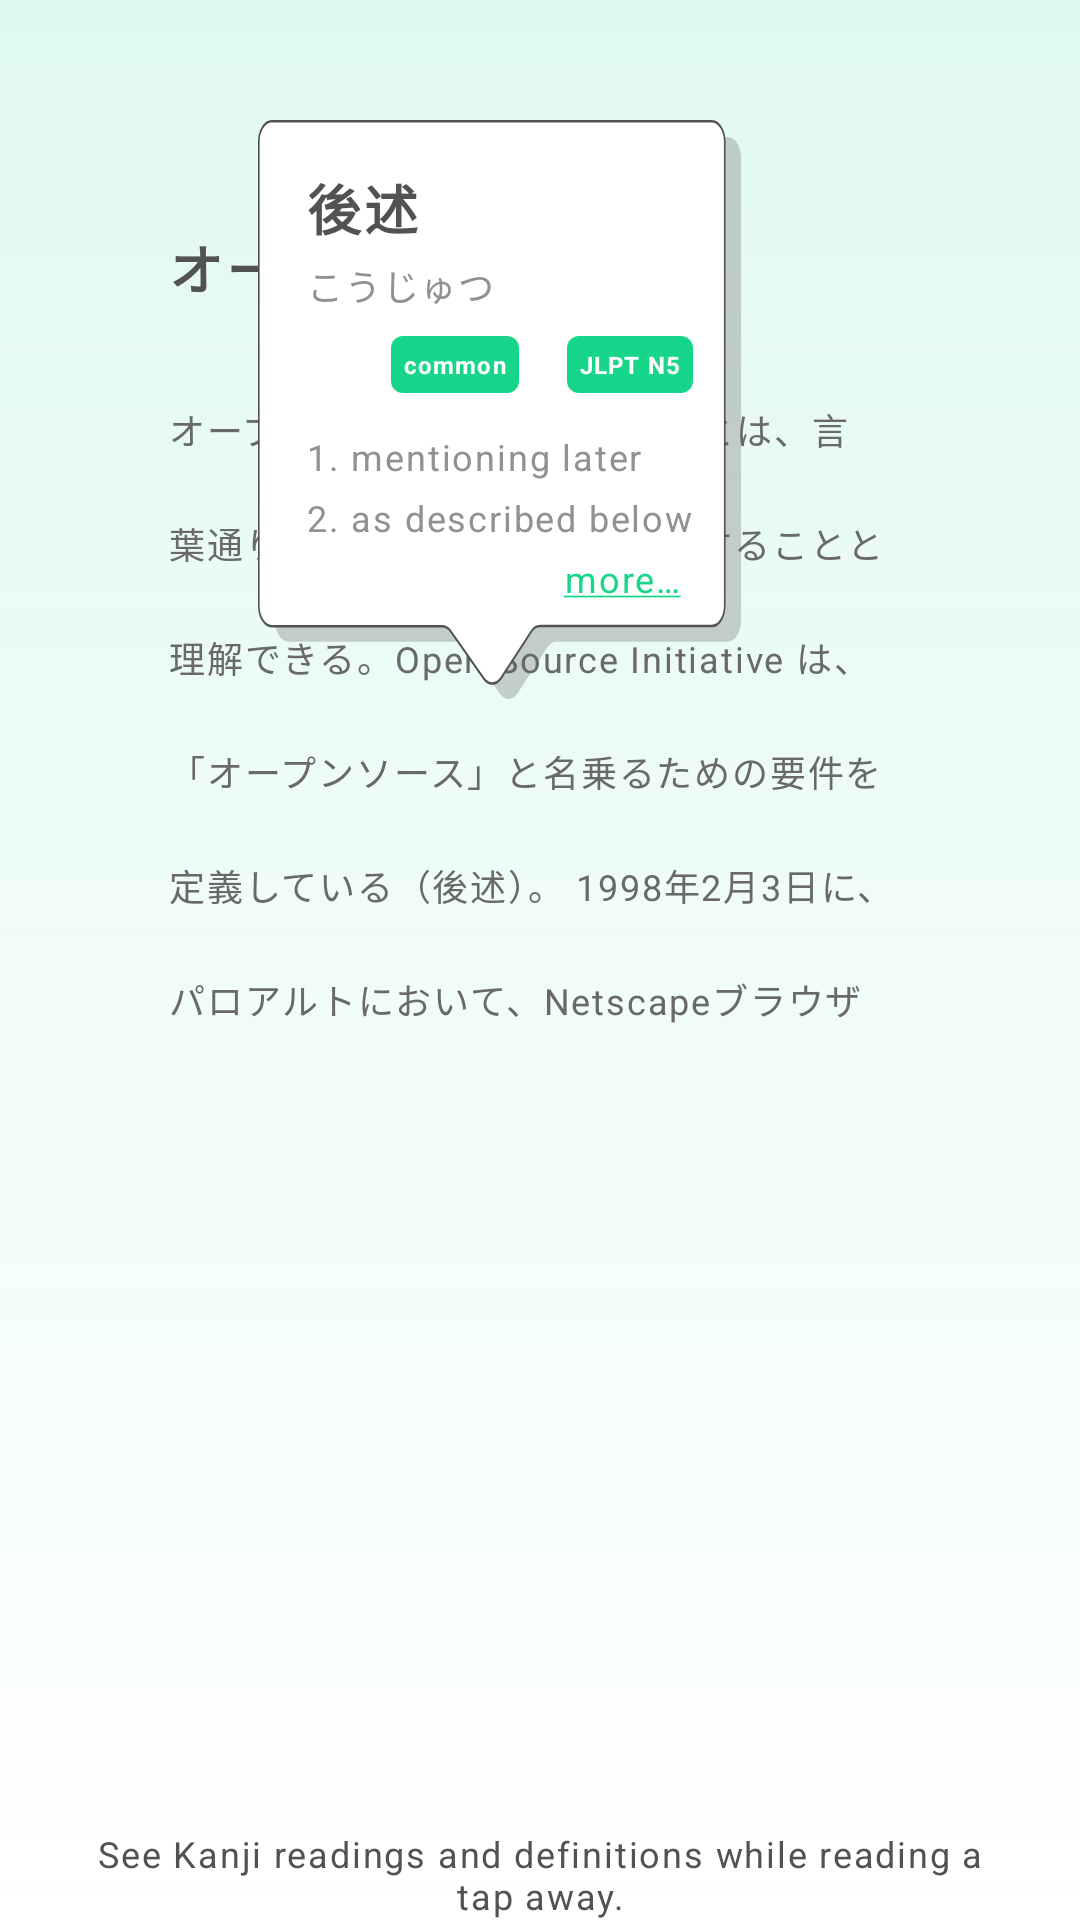

Write the Android layout XML for this screen, with the resource values it uses.
<!-- AndroidManifest.xml: application theme AppTheme -->
<!-- res/layout/fragment_info3.xml -->
<?xml version="1.0" encoding="utf-8"?>
<RelativeLayout xmlns:android="http://schemas.android.com/apk/res/android"
    xmlns:tools="http://schemas.android.com/tools"
    android:layout_width="match_parent"
    android:layout_height="match_parent"
    android:orientation="vertical">

    <LinearLayout xmlns:android="http://schemas.android.com/apk/res/android"
        android:id="@+id/info_container"
        android:layout_width="match_parent"
        android:layout_height="match_parent"
        android:paddingTop="@dimen/info_padding_top_2"
        android:orientation="vertical"
        android:background="@drawable/shape_scrim"
        xmlns:app="http://schemas.android.com/apk/res-auto">

        <FrameLayout
            android:layout_width="match_parent"
            android:layout_height="match_parent">

            <LinearLayout xmlns:android="http://schemas.android.com/apk/res/android"
                xmlns:tools="http://schemas.android.com/tools"
                android:id="@+id/info_callout_bubble"
                android:layout_width="wrap_content"
                android:layout_height="wrap_content"
                android:layout_marginStart="86dp"
                android:background="@drawable/ic_callout_bubble_middle_shadow"
                android:orientation="vertical"
                style="@style/CalloutBubbleStyle"
                android:elevation="4dp">

                <TextView
                    android:id="@+id/info_callout_title_margin"
                    android:layout_width="wrap_content"
                    android:layout_height="wrap_content"
                    android:text="@string/common_tag"
                    style="@style/TagStyle"
                    android:visibility="gone"/>

                <TextView
                    android:id="@+id/info_callout_title"
                    android:paddingStart="16dp"
                    android:paddingEnd="16dp"
                    android:paddingTop="16dp"
                    android:paddingBottom="4dp"
                    android:layout_width="wrap_content"
                    android:layout_height="wrap_content"
                    android:text="@string/info_callout_word"
                    style="@style/WordTitleStyleCallout" />

                <TextView
                    android:id="@+id/info_callout_reading"
                    android:paddingStart="16dp"
                    android:paddingEnd="20dp"
                    android:paddingBottom="8dp"
                    android:layout_width="wrap_content"
                    android:layout_height="wrap_content"
                    android:text="@string/info_callout_reading"
                    style="@style/PoweredJaStyle"
                    android:maxLines="1"
                    android:ellipsize="end"/>

                <LinearLayout
                    android:layout_width="wrap_content"
                    android:layout_height="wrap_content"
                    android:orientation="horizontal"
                    android:layout_gravity="end"
                    android:paddingBottom="8dp">

                    <ImageView
                        android:contentDescription="@string/callout_favorite_button_content_description"
                        android:id="@+id/info_callout_review_button"
                        android:layout_width="24dp"
                        android:layout_height="24dp"
                        android:layout_marginEnd="4dp"
                        android:paddingBottom="4dp"
                        android:src="@drawable/star_button"
                        android:tint="@color/color500Grey"/>

                    <TextView
                        android:id="@+id/info_callout_common_tag"
                        android:layout_width="wrap_content"
                        android:layout_height="wrap_content"
                        android:text="@string/common_tag"
                        style="@style/TagStyle"
                        android:maxLines="1"
                        android:ellipsize="end"
                        android:layout_marginEnd="16dp"
                        android:background="@drawable/tag"
                        android:layout_gravity="end"
                        android:backgroundTint="@color/colorAccent"/>

                    <TextView
                        android:id="@+id/info_callout_jlpt_tag"
                        android:layout_width="wrap_content"
                        android:layout_height="wrap_content"
                        android:text="@string/JLPTN5"
                        style="@style/TagStyle"
                        android:maxLines="1"
                        android:ellipsize="end"
                        android:layout_marginEnd="16dp"
                        android:background="@drawable/tag"
                        android:layout_gravity="end"
                        android:backgroundTint="@color/colorJLPTN5"/>
                </LinearLayout>

                <TextView
                    android:id="@+id/info_callout_definition_1"
                    android:paddingStart="16dp"
                    android:paddingEnd="16dp"
                    android:paddingBottom="4dp"
                    android:layout_width="wrap_content"
                    android:layout_height="wrap_content"
                    android:text="@string/info_callout_definition_1"
                    android:maxLines="2"
                    android:ellipsize="end"
                    style="@style/PoweredJaStyle" />

                <TextView
                    android:id="@+id/info_callout_definition_2"
                    android:paddingStart="16dp"
                    android:paddingEnd="16dp"
                    android:layout_width="wrap_content"
                    android:layout_height="wrap_content"
                    android:text="@string/info_callout_definition_2"
                    android:maxLines="2"
                    android:ellipsize="end"
                    style="@style/PoweredJaStyle" />

                <TextView
                    android:id="@+id/info_callout_details_link"
                    android:paddingStart="16dp"
                    android:paddingEnd="20dp"
                    android:paddingBottom="32dp"
                    android:paddingTop="4dp"
                    android:layout_width="wrap_content"
                    android:layout_height="wrap_content"
                    android:layout_gravity="end"
                    android:text="@string/callout_link_details"
                    style="@style/PoweredJaStyle"
                    android:textColor="@color/colorAccent" />
            </LinearLayout>

            <LinearLayout xmlns:android="http://schemas.android.com/apk/res/android"
                android:layout_width="match_parent"
                android:layout_height="wrap_content"
                android:orientation="vertical"
                xmlns:app="http://schemas.android.com/apk/res-auto"
                xmlns:tools="http://schemas.android.com/tools">

                <TextView
                    android:id="@+id/detail_title"
                    android:layout_width="match_parent"
                    android:layout_height="wrap_content"
                    android:paddingTop="36dp"
                    android:paddingBottom="16dp"
                    android:paddingStart="56dp"
                    android:paddingEnd="42dp"
                    android:text="@string/info_title_2"
                    style="@style/ExtractTitleStyleDetail"
                    android:textSize="18sp"/>

                <TextView
                    android:id="@+id/detail_extract"
                    android:layout_height="match_parent"
                    android:layout_width="wrap_content"
                    android:textColorLink="@color/colorDarkAccent"
                    android:paddingStart="56dp"
                    android:paddingEnd="58dp"
                    android:paddingTop="16dp"
                    android:maxLines="6"
                    android:text="@string/info_body_callout_text"
                    style="@style/ExtractTextStyleDetail"
                    android:textSize="12sp"/>
            </LinearLayout>

        </FrameLayout>
    </LinearLayout>

    <TextView
        android:layout_width="match_parent"
        android:layout_height="wrap_content"
        android:gravity="center_horizontal"
        android:paddingStart="24dp"
        android:paddingEnd="24dp"
        android:layout_alignParentBottom="true"
        android:text="@string/info_screen_text_3"
        style="@style/PoweredJaStyle"
        android:textColor="@color/color100Grey"/>
</RelativeLayout>
<!-- resources referenced by this layout -->
<resources>
  <color name="color100Grey">#525252</color>
  <color name="color500Grey">#919191</color>
  <color name="colorAccent">#17D68A</color>
  <color name="colorDarkAccent">#12AB6D</color>
  <color name="colorJLPTN5">@color/colorAccent</color>
  <dimen name="info_padding_top_2">40dp</dimen>
  <!-- drawable shape_scrim (drawable) -->
  <?xml version="1.0" encoding="utf-8"?>
  <shape xmlns:android="http://schemas.android.com/apk/res/android">
      <gradient
          android:angle="90"
          android:endColor="#2217D68A"
          android:type="linear"
          android:startColor="#00000000"
          android:centerY="0.3"/>
  </shape>
  <string name="JLPTN5" translatable="false">JLPT N5</string>
  <string name="callout_favorite_button_content_description">Save to Review Words</string>
  <string name="callout_link_details"><u>more…</u></string>
  <string name="common_tag" translatable="false">common</string>
  <string name="info_body_callout_text">オープンソース (open source) とは、言葉通りにはソースコードを公開することと理解できる。Open Source Initiative は、「オープンソース」と名乗るための要件を定義している（後述）。
  1998年2月3日に、パロアルトにおいて、Netscapeブラウザのソースコードをどのような形で公開していくかという戦略会議の中でつけられた新たな用語である[1]。またオープンソースに関する本 "Open Sources: Voices from the Open Source Revolution" にも、マーケット向けのプロモーション用語として使う新しい言葉“オープンソース”を作り出したとある。</string>
  <string name="info_callout_definition_1">1. mentioning later</string>
  <string name="info_callout_definition_2">2. as described below</string>
  <string name="info_callout_reading">こうじゅつ</string>
  <string name="info_callout_word">後述</string>
  <string name="info_screen_text_3">See Kanji readings and definitions while reading a tap away.</string>
  <string name="info_title_2">オープンソース</string>
  <style name="CalloutBubbleStyle">
          <item name="android:minHeight">100dp</item>
          <item name="android:minWidth">140dp</item>
          <item name="android:maxWidth">260dp</item>
      </style>
  <style name="ExtractTextStyleDetail" parent="Base.TextAppearance.AppCompat.Medium">
          <item name="android:textSize">21sp</item>
          <item name="android:letterSpacing">0.05</item>
          <item name="android:textColor">@color/color300Grey</item>
          <item name="android:lineSpacingMultiplier">2.2</item>
      </style>
  <style name="ExtractTitleStyleDetail" parent="ExtractTitleStyleListItem">
          <item name="android:textStyle">bold</item>
          <item name="android:lineSpacingMultiplier">1.5</item>
      </style>
  <style name="PoweredJaStyle" parent="Base.TextAppearance.AppCompat.Caption">
          <item name="android:letterSpacing">0.05</item>
          <item name="android:textColor">@color/color500Grey</item>
      </style>
  <style name="WordTitleStyleCallout" parent="Base.TextAppearance.AppCompat.Medium">
          <item name="android:textStyle">bold</item>
          <item name="android:maxLines">1</item>
          <item name="android:letterSpacing">0.05</item>
          <item name="android:textColor">@color/color100Grey</item>
      </style>
  <color name="color300Grey">#696969</color>
  <style name="ExtractTitleStyleListItem" parent="Base.TextAppearance.AppCompat.Headline">
          <item name="android:letterSpacing">0.05</item>
          <item name="android:textColor">@color/color100Grey</item>
          <item name="android:lineSpacingMultiplier">1.5</item>
      </style>
  <color name="colorTextWhite">@android:color/background_light</color>
  <color name="colorPrimary">#17D68A</color>
  <color name="colorPrimaryDark">@color/color100Grey</color>
  <style name="AppBottomSheetDialogTheme" parent="Theme.Design.Light.BottomSheetDialog">
          <item name="bottomSheetStyle">@style/AppModalStyle</item>
      </style>
  <color name="colorBackground">@android:color/background_light</color>
  <style name="AppModalStyle" parent="Widget.Design.BottomSheet.Modal">
          <item name="behavior_peekHeight">@dimen/bottom_sheet_peek</item>
      </style>
  <dimen name="bottom_sheet_peek">400dp</dimen>
</resources>
